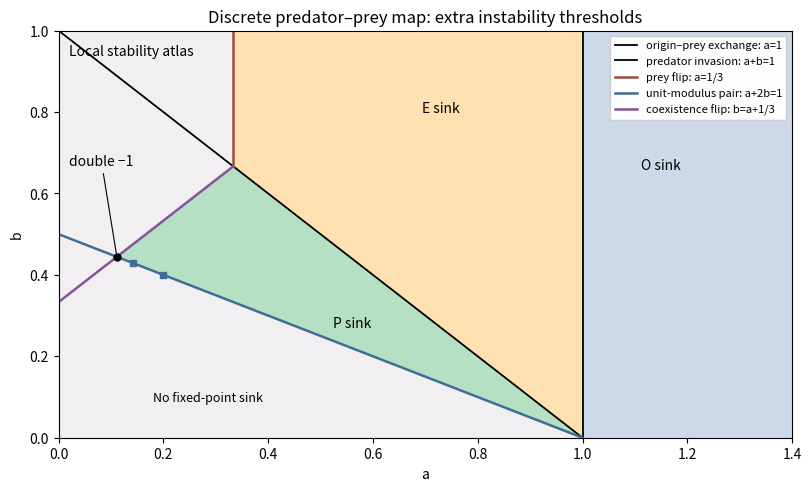

Generate this figure with matplotlib:
"""Original local map atlas; Python 3.14, NumPy 2.3.5, Matplotlib 3.10.7.
Writes paper-65-map-regions.png to CWD; preserves supplied MPLCONFIGDIR.
"""
import numpy as np
import matplotlib
matplotlib.use('Agg')
import matplotlib.pyplot as plt
from matplotlib.colors import ListedColormap

def main():
    fig,ax=plt.subplots(figsize=(8,4.8),constrained_layout=True)
    aa=np.linspace(.001,1.4,1000);bb=np.linspace(.001,1,800);a,b=np.meshgrid(aa,bb)
    reg=np.zeros_like(a);reg[a>1]=1
    reg[(a<1)&(a>1/3)&(b>1-a)]=2
    reg[(a+b<1)&(b>(1-a)/2)&(b<a+1/3)]=3
    ax.pcolormesh(aa,bb,reg,cmap=ListedColormap(['#f1eff2','#cbd9e9','#ffe0b0','#b6e0c4']),vmin=0,vmax=3,shading='nearest',rasterized=True)
    ax.plot([1,1],[0,1],'k-',lw=1.3,label='origin–prey exchange: a=1')
    t=np.linspace(0,1,600);ax.plot(t,1-t,'k-',lw=1.3,label='predator invasion: a+b=1')
    ax.plot([1/3,1/3],[2/3,1],color='#a04b42',lw=1.8,label='prey flip: a=1/3')
    ax.plot(t,(1-t)/2,color='#416c96',lw=1.8,label='unit-modulus pair: a+2b=1')
    t=np.linspace(0,1/3,200);ax.plot(t,t+1/3,color='#86549b',lw=1.8,label='coexistence flip: b=a+1/3')
    ax.plot([1/9],[4/9],'ko',ms=5);ax.annotate('double −1',(1/9,4/9),xytext=(.02,.67),arrowprops={'arrowstyle':'-','lw':.8})
    for r in [1/7,1/5]:ax.plot(r,(1-r)/2,'s',color='#416c96',ms=4)
    ax.text(1.15,.66,'O sink',ha='center');ax.text(.73,.8,'E sink',ha='center');ax.text(.56,.27,'P sink',ha='center')
    ax.text(.18,.09,'No fixed-point sink',fontsize=9);ax.text(.02,.94,'Local stability atlas',fontsize=10)
    ax.set(xlim=(0,1.4),ylim=(0,1),xlabel='a',ylabel='b',title='Discrete predator–prey map: extra instability thresholds')
    ax.legend(loc='upper right',fontsize=8,framealpha=.96)
    fig.savefig('paper-65-map-regions.png',dpi=150,facecolor='white',transparent=False);plt.close(fig)
if __name__=='__main__':main()
